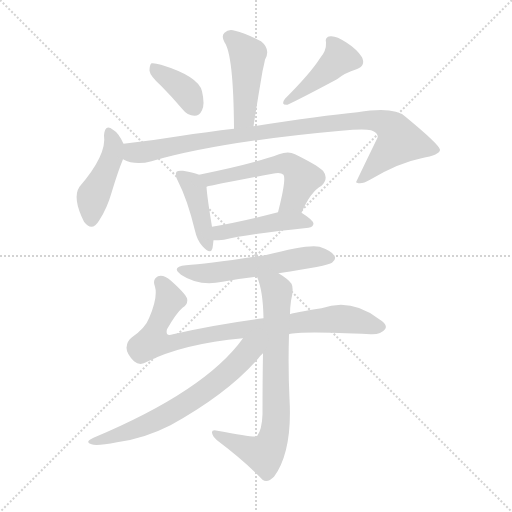
t = 0.00 s
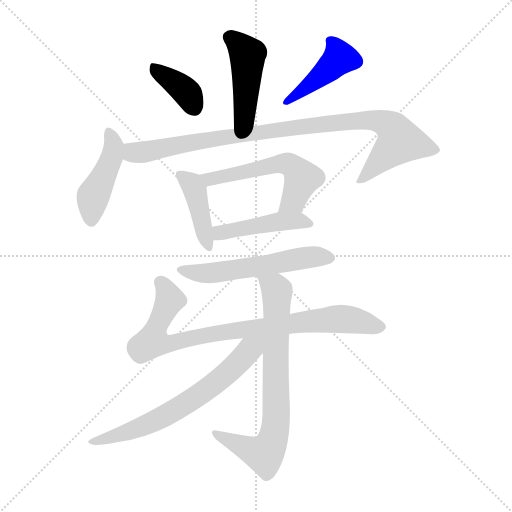
t = 1.76 s
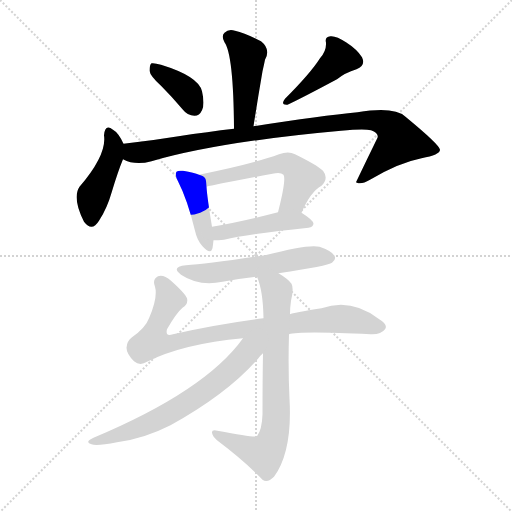
t = 3.51 s
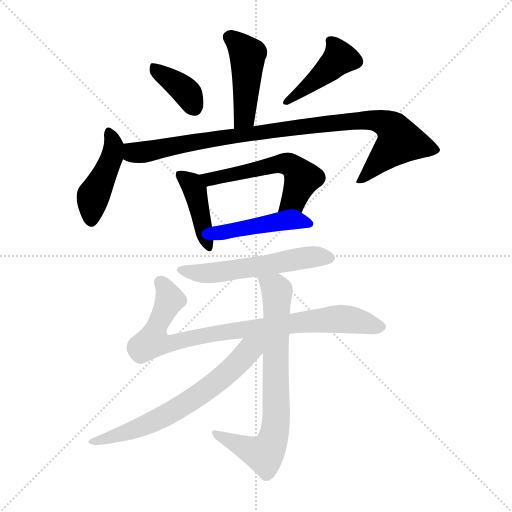
t = 5.27 s
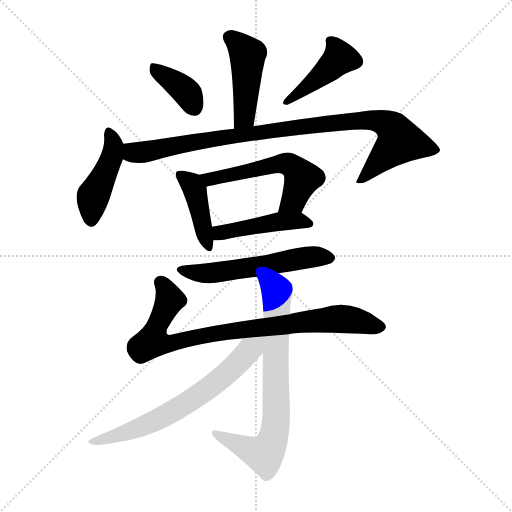
t = 7.02 s
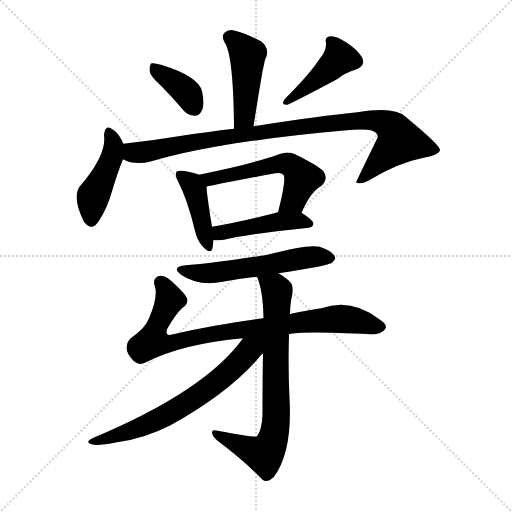
t = 8.78 s

The animated SVG that drew these frames (rendered in a browser with its animation timeline set to each time). Animation: 12 CSS @keyframes rules; one cycle of 8.78 s.

<svg version="1.1" viewBox="0 0 1024 1024" xmlns="http://www.w3.org/2000/svg">
  <g stroke="lightgray" stroke-dasharray="1,1" stroke-width="1" transform="scale(4, 4)">
    <line x1="0" y1="0" x2="256" y2="256"></line>
    <line x1="256" y1="0" x2="0" y2="256"></line>
    <line x1="128" y1="0" x2="128" y2="256"></line>
    <line x1="0" y1="128" x2="256" y2="128"></line>
  </g>
<g transform="scale(1, -1) translate(0, -900)">
   <style type="text/css">
    @keyframes keyframes0 {
      from {
       stroke: blue;
       stroke-dashoffset: 449;
       stroke-width: 128;
       }
       59% {
       animation-timing-function: step-end;
       stroke: blue;
       stroke-dashoffset: 0;
       stroke-width: 128;
       }
       to {
       stroke: black;
       stroke-width: 1024;
       }
       }
       #make-me-a-hanzi-animation-0 {
         animation: keyframes0 0.615397s both;
         animation-delay: 0.000000s;
         animation-timing-function: linear;
       }
    @keyframes keyframes1 {
      from {
       stroke: blue;
       stroke-dashoffset: 373;
       stroke-width: 128;
       }
       55% {
       animation-timing-function: step-end;
       stroke: blue;
       stroke-dashoffset: 0;
       stroke-width: 128;
       }
       to {
       stroke: black;
       stroke-width: 1024;
       }
       }
       #make-me-a-hanzi-animation-1 {
         animation: keyframes1 0.553548s both;
         animation-delay: 0.615397s;
         animation-timing-function: linear;
       }
    @keyframes keyframes2 {
      from {
       stroke: blue;
       stroke-dashoffset: 425;
       stroke-width: 128;
       }
       58% {
       animation-timing-function: step-end;
       stroke: blue;
       stroke-dashoffset: 0;
       stroke-width: 128;
       }
       to {
       stroke: black;
       stroke-width: 1024;
       }
       }
       #make-me-a-hanzi-animation-2 {
         animation: keyframes2 0.595866s both;
         animation-delay: 1.168945s;
         animation-timing-function: linear;
       }
    @keyframes keyframes3 {
      from {
       stroke: blue;
       stroke-dashoffset: 439;
       stroke-width: 128;
       }
       59% {
       animation-timing-function: step-end;
       stroke: blue;
       stroke-dashoffset: 0;
       stroke-width: 128;
       }
       to {
       stroke: black;
       stroke-width: 1024;
       }
       }
       #make-me-a-hanzi-animation-3 {
         animation: keyframes3 0.607259s both;
         animation-delay: 1.764811s;
         animation-timing-function: linear;
       }
    @keyframes keyframes4 {
      from {
       stroke: blue;
       stroke-dashoffset: 940;
       stroke-width: 128;
       }
       75% {
       animation-timing-function: step-end;
       stroke: blue;
       stroke-dashoffset: 0;
       stroke-width: 128;
       }
       to {
       stroke: black;
       stroke-width: 1024;
       }
       }
       #make-me-a-hanzi-animation-4 {
         animation: keyframes4 1.014974s both;
         animation-delay: 2.372070s;
         animation-timing-function: linear;
       }
    @keyframes keyframes5 {
      from {
       stroke: blue;
       stroke-dashoffset: 415;
       stroke-width: 128;
       }
       57% {
       animation-timing-function: step-end;
       stroke: blue;
       stroke-dashoffset: 0;
       stroke-width: 128;
       }
       to {
       stroke: black;
       stroke-width: 1024;
       }
       }
       #make-me-a-hanzi-animation-5 {
         animation: keyframes5 0.587728s both;
         animation-delay: 3.387044s;
         animation-timing-function: linear;
       }
    @keyframes keyframes6 {
      from {
       stroke: blue;
       stroke-dashoffset: 544;
       stroke-width: 128;
       }
       64% {
       animation-timing-function: step-end;
       stroke: blue;
       stroke-dashoffset: 0;
       stroke-width: 128;
       }
       to {
       stroke: black;
       stroke-width: 1024;
       }
       }
       #make-me-a-hanzi-animation-6 {
         animation: keyframes6 0.692708s both;
         animation-delay: 3.974772s;
         animation-timing-function: linear;
       }
    @keyframes keyframes7 {
      from {
       stroke: blue;
       stroke-dashoffset: 449;
       stroke-width: 128;
       }
       59% {
       animation-timing-function: step-end;
       stroke: blue;
       stroke-dashoffset: 0;
       stroke-width: 128;
       }
       to {
       stroke: black;
       stroke-width: 1024;
       }
       }
       #make-me-a-hanzi-animation-7 {
         animation: keyframes7 0.615397s both;
         animation-delay: 4.667480s;
         animation-timing-function: linear;
       }
    @keyframes keyframes8 {
      from {
       stroke: blue;
       stroke-dashoffset: 553;
       stroke-width: 128;
       }
       64% {
       animation-timing-function: step-end;
       stroke: blue;
       stroke-dashoffset: 0;
       stroke-width: 128;
       }
       to {
       stroke: black;
       stroke-width: 1024;
       }
       }
       #make-me-a-hanzi-animation-8 {
         animation: keyframes8 0.700033s both;
         animation-delay: 5.282878s;
         animation-timing-function: linear;
       }
    @keyframes keyframes9 {
      from {
       stroke: blue;
       stroke-dashoffset: 837;
       stroke-width: 128;
       }
       73% {
       animation-timing-function: step-end;
       stroke: blue;
       stroke-dashoffset: 0;
       stroke-width: 128;
       }
       to {
       stroke: black;
       stroke-width: 1024;
       }
       }
       #make-me-a-hanzi-animation-9 {
         animation: keyframes9 0.931152s both;
         animation-delay: 5.982910s;
         animation-timing-function: linear;
       }
    @keyframes keyframes10 {
      from {
       stroke: blue;
       stroke-dashoffset: 734;
       stroke-width: 128;
       }
       70% {
       animation-timing-function: step-end;
       stroke: blue;
       stroke-dashoffset: 0;
       stroke-width: 128;
       }
       to {
       stroke: black;
       stroke-width: 1024;
       }
       }
       #make-me-a-hanzi-animation-10 {
         animation: keyframes10 0.847331s both;
         animation-delay: 6.914062s;
         animation-timing-function: linear;
       }
    @keyframes keyframes11 {
      from {
       stroke: blue;
       stroke-dashoffset: 652;
       stroke-width: 128;
       }
       68% {
       animation-timing-function: step-end;
       stroke: blue;
       stroke-dashoffset: 0;
       stroke-width: 128;
       }
       to {
       stroke: black;
       stroke-width: 1024;
       }
       }
       #make-me-a-hanzi-animation-11 {
         animation: keyframes11 0.780599s both;
         animation-delay: 7.761393s;
         animation-timing-function: linear;
       }
</style>
<path d="M 507.0 647.5 Q 516.0 705.5 525.0 757.5 Q 528.0 770.5 530.0 780.5 Q 542.0 801.5 522.0 817.5 Q 491.0 833.5 470.0 838.5 Q 457.0 842.5 449.0 834.5 Q 442.0 828.5 449.0 815.5 Q 467.0 790.5 468.0 642.5 C 468.0 612.5 502.0 617.5 507.0 647.5 Z" fill="lightgray"></path> 
<path d="M 322.0 728.5 Q 343.0 707.5 365.0 681.5 Q 375.0 668.5 389.0 668.5 Q 399.0 668.5 404.0 679.5 Q 410.0 691.5 404.0 717.5 Q 397.0 747.5 322.0 770.5 Q 309.0 774.5 303.0 773.5 Q 299.0 770.5 299.0 758.5 Q 300.0 748.5 322.0 728.5 Z" fill="lightgray"></path> 
<path d="M 640.0 783.5 Q 621.0 753.5 570.0 702.5 Q 560.0 689.5 575.0 690.5 Q 603.0 703.5 674.0 741.5 Q 690.0 754.5 713.0 761.5 Q 732.0 768.5 724.0 785.5 Q 714.0 801.5 692.0 815.5 Q 673.0 828.5 661.0 827.5 Q 649.0 826.5 652.0 814.5 Q 653.0 798.5 640.0 783.5 Z" fill="lightgray"></path> 
<path d="M 247.0 612.5 Q 237.0 634.5 226.0 640.5 Q 210.0 653.5 208.0 629.5 Q 214.0 590.5 159.0 526.5 Q 144.0 504.5 168.0 456.5 Q 184.0 435.5 198.0 458.5 Q 214.0 482.5 224.0 517.5 Q 236.0 557.5 246.0 581.5 C 253.0 599.5 253.0 599.5 247.0 612.5 Z" fill="lightgray"></path> 
<path d="M 246.0 581.5 Q 270.0 568.5 303.0 577.5 Q 438.0 616.5 682.0 638.5 Q 727.0 642.5 742.0 639.5 Q 758.0 633.5 755.0 624.5 Q 734.0 581.5 712.0 535.5 L 714.0 534.5 Q 723.0 530.5 740.0 540.5 Q 797.0 574.5 843.0 583.5 Q 880.0 590.5 880.0 600.5 Q 879.0 610.5 811.0 666.5 Q 789.0 687.5 715.0 675.5 Q 643.0 668.5 507.0 647.5 L 468.0 642.5 Q 416.0 636.5 357.0 627.5 Q 302.0 618.5 247.0 612.5 C 217.0 609.5 217.0 590.5 246.0 581.5 Z" fill="lightgray"></path> 
<path d="M 398.0 550.5 Q 389.0 554.5 366.0 558.5 Q 356.0 559.5 353.0 556.5 Q 349.0 550.5 356.0 537.5 Q 375.0 500.5 390.0 438.5 Q 394.0 419.5 405.0 407.5 Q 421.0 389.5 425.0 403.5 Q 426.0 410.5 427.0 419.5 L 424.0 446.5 Q 414.0 507.5 413.0 526.5 C 412.0 545.5 412.0 545.5 398.0 550.5 Z" fill="lightgray"></path> 
<path d="M 603.0 474.5 Q 621.0 516.5 643.0 528.5 Q 658.0 543.5 646.0 558.5 Q 633.0 570.5 590.0 591.5 Q 577.0 598.5 558.0 591.5 Q 507.0 572.5 398.0 550.5 C 369.0 544.5 384.0 519.5 413.0 526.5 Q 428.0 530.5 545.0 552.5 Q 561.0 556.5 567.0 550.5 Q 573.0 541.5 556.0 475.5 C 549.0 446.5 591.0 447.5 603.0 474.5 Z" fill="lightgray"></path> 
<path d="M 427.0 419.5 Q 436.0 419.5 448.0 420.5 Q 500.0 432.5 617.0 444.5 Q 626.0 445.5 627.0 452.5 Q 627.0 459.5 603.0 474.5 C 588.0 483.5 585.0 483.5 556.0 475.5 Q 483.0 456.5 424.0 446.5 C 394.0 441.5 397.0 418.5 427.0 419.5 Z" fill="lightgray"></path> 
<path d="M 557.0 353.5 Q 656.0 368.5 664.0 374.5 Q 673.0 380.5 669.0 388.5 Q 663.0 398.5 639.0 406.5 Q 618.0 412.5 530.0 389.5 Q 413.0 371.5 372.0 369.5 Q 341.0 366.5 362.0 350.5 Q 398.0 326.5 445.0 336.5 Q 479.0 342.5 514.0 346.5 L 557.0 353.5 Z" fill="lightgray"></path> 
<path d="M 578.0 231.5 Q 599.0 238.5 741.0 231.5 Q 762.0 230.5 770.0 241.5 Q 777.0 250.5 757.0 262.5 Q 702.0 304.5 643.0 283.5 Q 586.0 274.5 580.0 271.5 L 527.0 263.5 Q 434.0 251.5 346.0 231.5 Q 330.0 225.5 334.0 241.5 Q 353.0 274.5 365.0 284.5 Q 377.0 291.5 374.0 303.5 Q 370.0 313.5 342.0 338.5 Q 327.0 351.5 316.0 347.5 Q 304.0 341.5 310.0 326.5 Q 316.0 305.5 298.0 263.5 Q 291.0 244.5 264.0 225.5 Q 254.0 218.5 253.0 204.5 Q 253.0 192.5 268.0 177.5 Q 280.0 167.5 294.0 176.5 Q 366.0 212.5 486.0 223.5 L 578.0 231.5 Z" fill="lightgray"></path> 
<path d="M 526.0 193.5 Q 525.0 142.5 525.0 71.5 Q 524.0 40.5 514.0 27.5 Q 508.0 24.5 435.0 38.5 Q 423.0 41.5 424.0 34.5 Q 425.0 27.5 434.0 19.5 Q 491.0 -23.5 525.0 -59.5 Q 535.0 -66.5 548.0 -53.5 Q 585.0 -2.5 579.0 102.5 Q 576.0 165.5 578.0 231.5 L 580.0 271.5 Q 580.0 284.5 582.0 298.5 Q 588.0 323.5 583.0 332.5 Q 577.0 341.5 557.0 353.5 C 532.0 369.5 504.0 374.5 514.0 346.5 Q 526.0 319.5 527.0 263.5 L 526.0 193.5 Z" fill="lightgray"></path> 
<path d="M 486.0 223.5 Q 411.0 118.5 187.0 24.5 Q 168.0 15.5 183.0 11.5 Q 193.0 7.5 234.0 15.5 Q 288.0 22.5 341.0 49.5 Q 455.0 112.5 516.0 182.5 Q 520.0 188.5 526.0 193.5 C 558.0 227.5 520.0 268.5 486.0 223.5 Z" fill="lightgray"></path> 
      <clipPath id="make-me-a-hanzi-clip-0">
      <path d="M 507.0 647.5 Q 516.0 705.5 525.0 757.5 Q 528.0 770.5 530.0 780.5 Q 542.0 801.5 522.0 817.5 Q 491.0 833.5 470.0 838.5 Q 457.0 842.5 449.0 834.5 Q 442.0 828.5 449.0 815.5 Q 467.0 790.5 468.0 642.5 C 468.0 612.5 502.0 617.5 507.0 647.5 Z" fill="lightgray"></path>
      </clipPath>
      <path clip-path="url(#make-me-a-hanzi-clip-0)" d="M 460.0 825.5 L 495.0 790.5 L 489.0 666.5 L 473.0 655.5 " fill="none" id="make-me-a-hanzi-animation-0" stroke-dasharray="321 642" stroke-linecap="round"></path>

      <clipPath id="make-me-a-hanzi-clip-1">
      <path d="M 322.0 728.5 Q 343.0 707.5 365.0 681.5 Q 375.0 668.5 389.0 668.5 Q 399.0 668.5 404.0 679.5 Q 410.0 691.5 404.0 717.5 Q 397.0 747.5 322.0 770.5 Q 309.0 774.5 303.0 773.5 Q 299.0 770.5 299.0 758.5 Q 300.0 748.5 322.0 728.5 Z" fill="lightgray"></path>
      </clipPath>
      <path clip-path="url(#make-me-a-hanzi-clip-1)" d="M 307.0 764.5 L 365.0 723.5 L 389.0 684.5 " fill="none" id="make-me-a-hanzi-animation-1" stroke-dasharray="245 490" stroke-linecap="round"></path>

      <clipPath id="make-me-a-hanzi-clip-2">
      <path d="M 640.0 783.5 Q 621.0 753.5 570.0 702.5 Q 560.0 689.5 575.0 690.5 Q 603.0 703.5 674.0 741.5 Q 690.0 754.5 713.0 761.5 Q 732.0 768.5 724.0 785.5 Q 714.0 801.5 692.0 815.5 Q 673.0 828.5 661.0 827.5 Q 649.0 826.5 652.0 814.5 Q 653.0 798.5 640.0 783.5 Z" fill="lightgray"></path>
      </clipPath>
      <path clip-path="url(#make-me-a-hanzi-clip-2)" d="M 664.0 815.5 L 680.0 784.5 L 577.0 698.5 " fill="none" id="make-me-a-hanzi-animation-2" stroke-dasharray="297 594" stroke-linecap="round"></path>

      <clipPath id="make-me-a-hanzi-clip-3">
      <path d="M 247.0 612.5 Q 237.0 634.5 226.0 640.5 Q 210.0 653.5 208.0 629.5 Q 214.0 590.5 159.0 526.5 Q 144.0 504.5 168.0 456.5 Q 184.0 435.5 198.0 458.5 Q 214.0 482.5 224.0 517.5 Q 236.0 557.5 246.0 581.5 C 253.0 599.5 253.0 599.5 247.0 612.5 Z" fill="lightgray"></path>
      </clipPath>
      <path clip-path="url(#make-me-a-hanzi-clip-3)" d="M 217.0 634.5 L 228.0 605.5 L 225.0 589.5 L 186.0 507.5 L 183.0 462.5 " fill="none" id="make-me-a-hanzi-animation-3" stroke-dasharray="311 622" stroke-linecap="round"></path>

      <clipPath id="make-me-a-hanzi-clip-4">
      <path d="M 246.0 581.5 Q 270.0 568.5 303.0 577.5 Q 438.0 616.5 682.0 638.5 Q 727.0 642.5 742.0 639.5 Q 758.0 633.5 755.0 624.5 Q 734.0 581.5 712.0 535.5 L 714.0 534.5 Q 723.0 530.5 740.0 540.5 Q 797.0 574.5 843.0 583.5 Q 880.0 590.5 880.0 600.5 Q 879.0 610.5 811.0 666.5 Q 789.0 687.5 715.0 675.5 Q 643.0 668.5 507.0 647.5 L 468.0 642.5 Q 416.0 636.5 357.0 627.5 Q 302.0 618.5 247.0 612.5 C 217.0 609.5 217.0 590.5 246.0 581.5 Z" fill="lightgray"></path>
      </clipPath>
      <path clip-path="url(#make-me-a-hanzi-clip-4)" d="M 256.0 604.5 L 279.0 594.5 L 621.0 649.5 L 746.0 660.5 L 773.0 652.5 L 787.0 641.5 L 799.0 618.5 L 729.0 544.5 L 716.0 541.5 " fill="none" id="make-me-a-hanzi-animation-4" stroke-dasharray="812 1624" stroke-linecap="round"></path>

      <clipPath id="make-me-a-hanzi-clip-5">
      <path d="M 398.0 550.5 Q 389.0 554.5 366.0 558.5 Q 356.0 559.5 353.0 556.5 Q 349.0 550.5 356.0 537.5 Q 375.0 500.5 390.0 438.5 Q 394.0 419.5 405.0 407.5 Q 421.0 389.5 425.0 403.5 Q 426.0 410.5 427.0 419.5 L 424.0 446.5 Q 414.0 507.5 413.0 526.5 C 412.0 545.5 412.0 545.5 398.0 550.5 Z" fill="lightgray"></path>
      </clipPath>
      <path clip-path="url(#make-me-a-hanzi-clip-5)" d="M 360.0 551.5 L 390.0 520.5 L 415.0 407.5 " fill="none" id="make-me-a-hanzi-animation-5" stroke-dasharray="287 574" stroke-linecap="round"></path>

      <clipPath id="make-me-a-hanzi-clip-6">
      <path d="M 603.0 474.5 Q 621.0 516.5 643.0 528.5 Q 658.0 543.5 646.0 558.5 Q 633.0 570.5 590.0 591.5 Q 577.0 598.5 558.0 591.5 Q 507.0 572.5 398.0 550.5 C 369.0 544.5 384.0 519.5 413.0 526.5 Q 428.0 530.5 545.0 552.5 Q 561.0 556.5 567.0 550.5 Q 573.0 541.5 556.0 475.5 C 549.0 446.5 591.0 447.5 603.0 474.5 Z" fill="lightgray"></path>
      </clipPath>
      <path clip-path="url(#make-me-a-hanzi-clip-6)" d="M 408.0 548.5 L 419.0 541.5 L 559.0 572.5 L 578.0 571.5 L 605.0 543.5 L 587.0 500.5 L 564.0 486.5 " fill="none" id="make-me-a-hanzi-animation-6" stroke-dasharray="416 832" stroke-linecap="round"></path>

      <clipPath id="make-me-a-hanzi-clip-7">
      <path d="M 427.0 419.5 Q 436.0 419.5 448.0 420.5 Q 500.0 432.5 617.0 444.5 Q 626.0 445.5 627.0 452.5 Q 627.0 459.5 603.0 474.5 C 588.0 483.5 585.0 483.5 556.0 475.5 Q 483.0 456.5 424.0 446.5 C 394.0 441.5 397.0 418.5 427.0 419.5 Z" fill="lightgray"></path>
      </clipPath>
      <path clip-path="url(#make-me-a-hanzi-clip-7)" d="M 432.0 426.5 L 447.0 436.5 L 552.0 456.5 L 595.0 459.5 L 619.0 452.5 " fill="none" id="make-me-a-hanzi-animation-7" stroke-dasharray="321 642" stroke-linecap="round"></path>

      <clipPath id="make-me-a-hanzi-clip-8">
      <path d="M 557.0 353.5 Q 656.0 368.5 664.0 374.5 Q 673.0 380.5 669.0 388.5 Q 663.0 398.5 639.0 406.5 Q 618.0 412.5 530.0 389.5 Q 413.0 371.5 372.0 369.5 Q 341.0 366.5 362.0 350.5 Q 398.0 326.5 445.0 336.5 Q 479.0 342.5 514.0 346.5 L 557.0 353.5 Z" fill="lightgray"></path>
      </clipPath>
      <path clip-path="url(#make-me-a-hanzi-clip-8)" d="M 365.0 361.5 L 386.0 354.5 L 422.0 353.5 L 604.0 384.5 L 658.0 384.5 " fill="none" id="make-me-a-hanzi-animation-8" stroke-dasharray="425 850" stroke-linecap="round"></path>

      <clipPath id="make-me-a-hanzi-clip-9">
      <path d="M 578.0 231.5 Q 599.0 238.5 741.0 231.5 Q 762.0 230.5 770.0 241.5 Q 777.0 250.5 757.0 262.5 Q 702.0 304.5 643.0 283.5 Q 586.0 274.5 580.0 271.5 L 527.0 263.5 Q 434.0 251.5 346.0 231.5 Q 330.0 225.5 334.0 241.5 Q 353.0 274.5 365.0 284.5 Q 377.0 291.5 374.0 303.5 Q 370.0 313.5 342.0 338.5 Q 327.0 351.5 316.0 347.5 Q 304.0 341.5 310.0 326.5 Q 316.0 305.5 298.0 263.5 Q 291.0 244.5 264.0 225.5 Q 254.0 218.5 253.0 204.5 Q 253.0 192.5 268.0 177.5 Q 280.0 167.5 294.0 176.5 Q 366.0 212.5 486.0 223.5 L 578.0 231.5 Z" fill="lightgray"></path>
      </clipPath>
      <path clip-path="url(#make-me-a-hanzi-clip-9)" d="M 322.0 334.5 L 340.0 300.5 L 314.0 249.5 L 309.0 219.5 L 345.0 213.5 L 430.0 233.5 L 669.0 262.5 L 758.0 246.5 " fill="none" id="make-me-a-hanzi-animation-9" stroke-dasharray="709 1418" stroke-linecap="round"></path>

      <clipPath id="make-me-a-hanzi-clip-10">
      <path d="M 526.0 193.5 Q 525.0 142.5 525.0 71.5 Q 524.0 40.5 514.0 27.5 Q 508.0 24.5 435.0 38.5 Q 423.0 41.5 424.0 34.5 Q 425.0 27.5 434.0 19.5 Q 491.0 -23.5 525.0 -59.5 Q 535.0 -66.5 548.0 -53.5 Q 585.0 -2.5 579.0 102.5 Q 576.0 165.5 578.0 231.5 L 580.0 271.5 Q 580.0 284.5 582.0 298.5 Q 588.0 323.5 583.0 332.5 Q 577.0 341.5 557.0 353.5 C 532.0 369.5 504.0 374.5 514.0 346.5 Q 526.0 319.5 527.0 263.5 L 526.0 193.5 Z" fill="lightgray"></path>
      </clipPath>
      <path clip-path="url(#make-me-a-hanzi-clip-10)" d="M 522.0 343.5 L 554.0 318.5 L 553.0 72.5 L 547.0 23.5 L 527.0 -8.5 L 431.0 33.5 " fill="none" id="make-me-a-hanzi-animation-10" stroke-dasharray="606 1212" stroke-linecap="round"></path>

      <clipPath id="make-me-a-hanzi-clip-11">
      <path d="M 486.0 223.5 Q 411.0 118.5 187.0 24.5 Q 168.0 15.5 183.0 11.5 Q 193.0 7.5 234.0 15.5 Q 288.0 22.5 341.0 49.5 Q 455.0 112.5 516.0 182.5 Q 520.0 188.5 526.0 193.5 C 558.0 227.5 520.0 268.5 486.0 223.5 Z" fill="lightgray"></path>
      </clipPath>
      <path clip-path="url(#make-me-a-hanzi-clip-11)" d="M 520.0 221.5 L 456.0 155.5 L 369.0 90.5 L 276.0 43.5 L 188.0 17.5 " fill="none" id="make-me-a-hanzi-animation-11" stroke-dasharray="524 1048" stroke-linecap="round"></path>

</g>
</svg>
